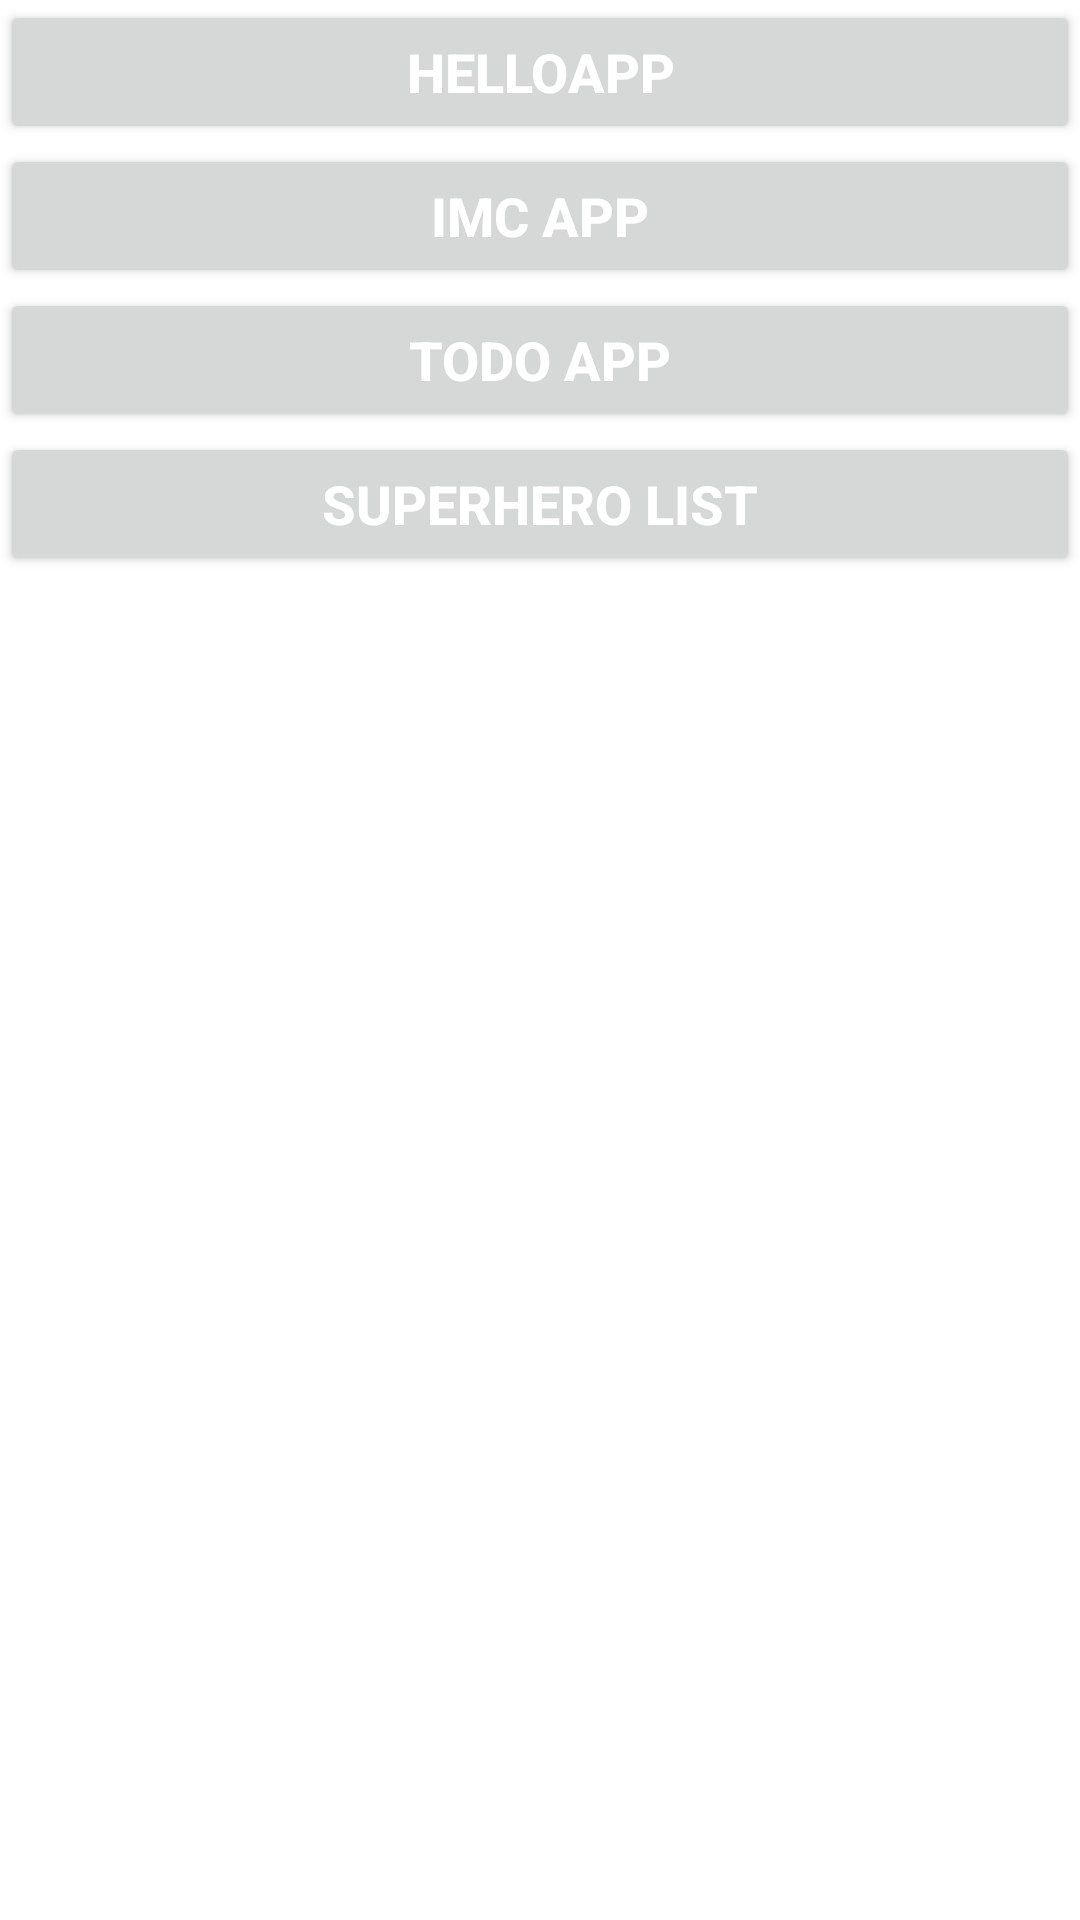

The Android layout XML behind this screen, and the referenced resources:
<!-- AndroidManifest.xml: application theme Theme.Minerva -->
<!-- res/layout/activity_menu.xml -->
<?xml version="1.0" encoding="utf-8"?>
<LinearLayout xmlns:android="http://schemas.android.com/apk/res/android"
    xmlns:tools="http://schemas.android.com/tools"
    android:layout_width="match_parent"
    android:layout_height="match_parent"
    android:layout_margin="20dp"
    android:orientation="vertical"
    tools:context=".MenuActivity">

    <Button
        android:id="@+id/btnHelloApp"
        android:textSize="18sp"
        android:textStyle="bold"
        android:layout_width="match_parent"
        android:layout_height="wrap_content"
        android:textColor="@color/white"
        android:text="HelloApp"/>

    <Button
        android:id="@+id/btnIMCApp"
        android:textSize="18sp"
        android:textStyle="bold"
        android:layout_width="match_parent"
        android:layout_height="wrap_content"
        android:textColor="@color/white"
        android:text="IMC App"/>

    <Button
        android:id="@+id/btnTODO"
        android:textSize="18sp"
        android:textStyle="bold"
        android:layout_width="match_parent"
        android:layout_height="wrap_content"
        android:textColor="@color/white"
        android:text="TODO App"/>

    <Button
        android:id="@+id/btnSuperHeroApp"
        android:textSize="18sp"
        android:textStyle="bold"
        android:layout_width="match_parent"
        android:layout_height="wrap_content"
        android:textColor="@color/white"
        android:text="SuperHero List"/>




</LinearLayout>
<!-- resources referenced by this layout -->
<resources>
  <color name="white">#FFFFFFFF</color>
  <style name="Theme.Minerva" parent="Theme.MaterialComponents.DayNight.DarkActionBar">
          
          <item name="colorPrimary">@color/purple_500</item>
          <item name="colorPrimaryVariant">@color/purple_700</item>
          <item name="colorOnPrimary">@color/white</item>
          
          <item name="colorSecondary">@color/teal_200</item>
          <item name="colorSecondaryVariant">@color/teal_700</item>
          <item name="colorOnSecondary">@color/black</item>
          
          <item name="android:statusBarColor">?attr/colorPrimaryVariant</item>
          
      </style>
  <color name="purple_500">#FF6200EE</color>
  <color name="purple_700">#FF3700B3</color>
  <color name="teal_200">#FF03DAC5</color>
  <color name="teal_700">#FF018786</color>
  <color name="black">#FF000000</color>
</resources>
